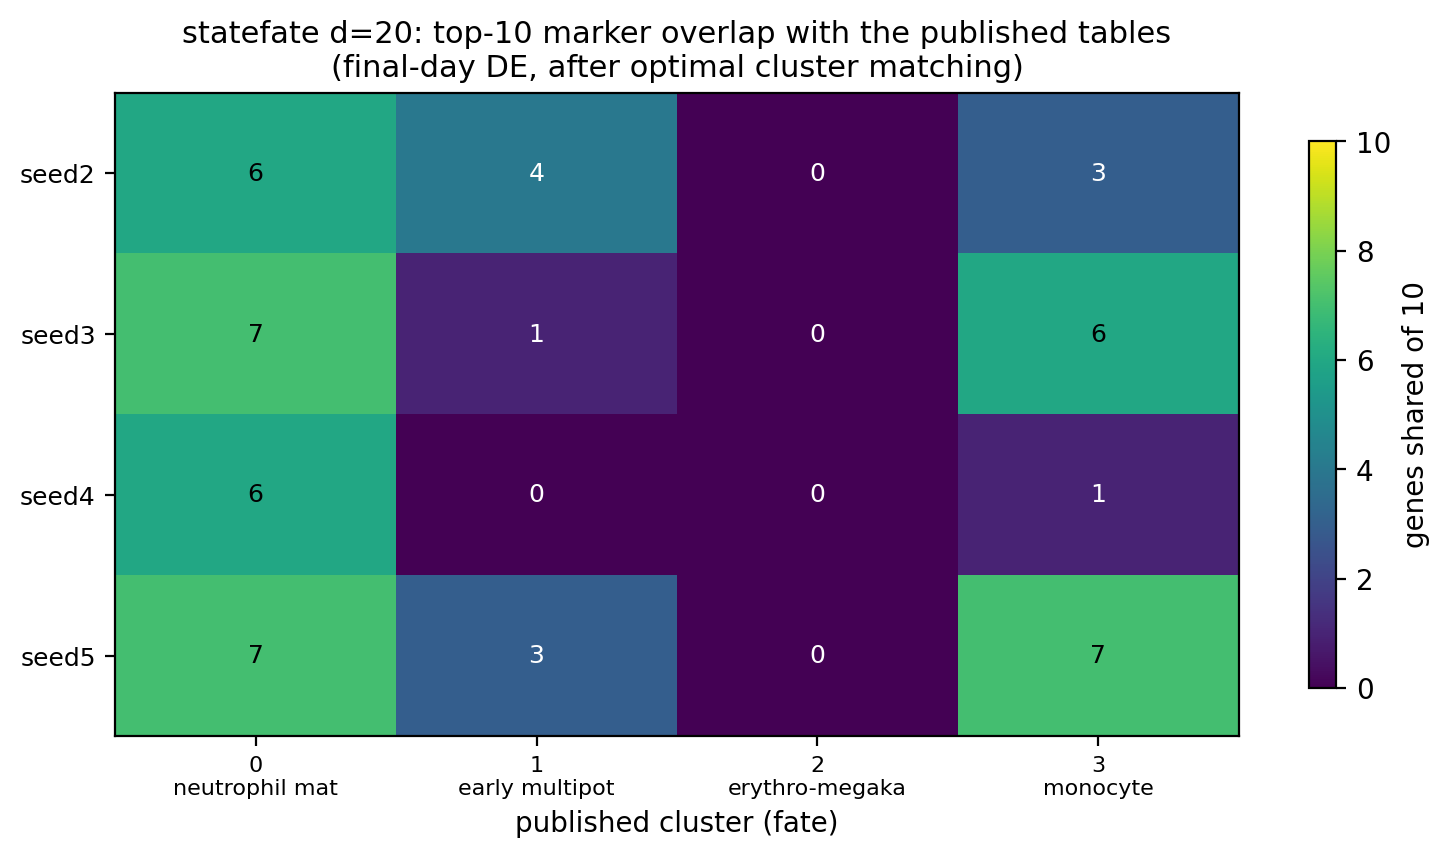

Data behind this chart, as committed beside it:
candidate, overlap_final, prose_final, overlap_initial, prose_initial, unmatched, min_cluster, sizes
seed5, 4.25, 0.625, 8.25, 1.0, 0, 243, [243, 548, 307, 1902]
seed3, 3.5, 0.625, 8.25, 1.0, 0, 241, [649, 1811, 299, 241]
seed2, 3.25, 0.625, 7.5, 1.0, 0, 278, [496, 1869, 357, 278]
seed4, 1.75, 0.25, 4.75, 0.75, 0, 269, [857, 1013, 861, 269]
